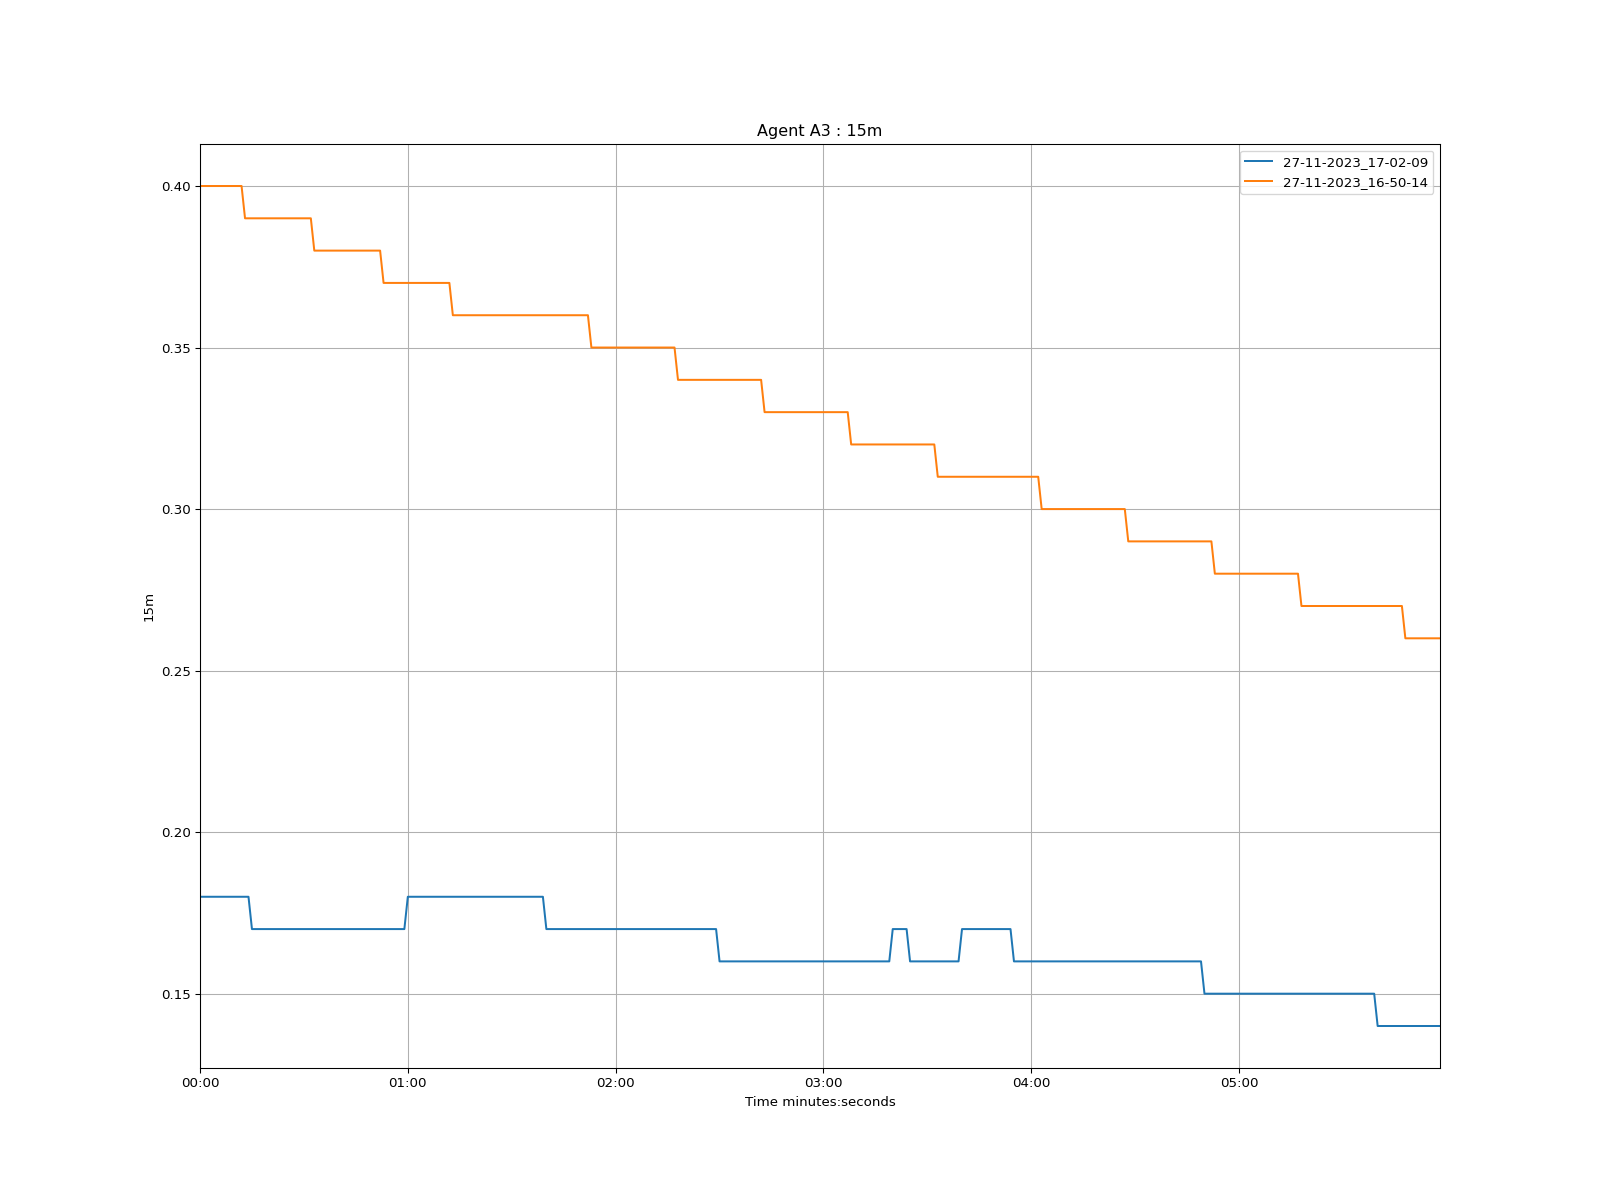

The table this chart was drawn from, first rows:
time, 27-11-2023_17-02-09, 27-11-2023_16-50-14
1970-01-01 00:00:00, 0.18, 0.4
1970-01-01 00:00:01, 0.18, 0.4
1970-01-01 00:00:02, 0.18, 0.4
1970-01-01 00:00:03, 0.18, 0.4
1970-01-01 00:00:04, 0.18, 0.4
1970-01-01 00:00:05, 0.18, 0.4
1970-01-01 00:00:06, 0.18, 0.4
1970-01-01 00:00:07, 0.18, 0.4
1970-01-01 00:00:08, 0.18, 0.4
1970-01-01 00:00:09, 0.18, 0.4
1970-01-01 00:00:10, 0.18, 0.4
1970-01-01 00:00:11, 0.18, 0.4
1970-01-01 00:00:12, 0.18, 0.4
1970-01-01 00:00:13, 0.18, 0.39
1970-01-01 00:00:14, 0.18, 0.39
1970-01-01 00:00:15, 0.17, 0.39
1970-01-01 00:00:16, 0.17, 0.39
1970-01-01 00:00:17, 0.17, 0.39
1970-01-01 00:00:18, 0.17, 0.39
1970-01-01 00:00:19, 0.17, 0.39
1970-01-01 00:00:20, 0.17, 0.39
1970-01-01 00:00:21, 0.17, 0.39
1970-01-01 00:00:22, 0.17, 0.39
1970-01-01 00:00:23, 0.17, 0.39
1970-01-01 00:00:24, 0.17, 0.39
1970-01-01 00:00:25, 0.17, 0.39
1970-01-01 00:00:26, 0.17, 0.39
1970-01-01 00:00:27, 0.17, 0.39
1970-01-01 00:00:28, 0.17, 0.39
1970-01-01 00:00:29, 0.17, 0.39
1970-01-01 00:00:30, 0.17, 0.39
1970-01-01 00:00:31, 0.17, 0.39
1970-01-01 00:00:32, 0.17, 0.39
1970-01-01 00:00:33, 0.17, 0.38
1970-01-01 00:00:34, 0.17, 0.38
1970-01-01 00:00:35, 0.17, 0.38
1970-01-01 00:00:36, 0.17, 0.38
1970-01-01 00:00:37, 0.17, 0.38
1970-01-01 00:00:38, 0.17, 0.38
1970-01-01 00:00:39, 0.17, 0.38
1970-01-01 00:00:40, 0.17, 0.38
1970-01-01 00:00:41, 0.17, 0.38
1970-01-01 00:00:42, 0.17, 0.38
1970-01-01 00:00:43, 0.17, 0.38
1970-01-01 00:00:44, 0.17, 0.38
1970-01-01 00:00:45, 0.17, 0.38
1970-01-01 00:00:46, 0.17, 0.38
1970-01-01 00:00:47, 0.17, 0.38
1970-01-01 00:00:48, 0.17, 0.38
1970-01-01 00:00:49, 0.17, 0.38
1970-01-01 00:00:50, 0.17, 0.38
1970-01-01 00:00:51, 0.17, 0.38
1970-01-01 00:00:52, 0.17, 0.38
1970-01-01 00:00:53, 0.17, 0.37
1970-01-01 00:00:54, 0.17, 0.37
1970-01-01 00:00:55, 0.17, 0.37
1970-01-01 00:00:56, 0.17, 0.37
1970-01-01 00:00:57, 0.17, 0.37
1970-01-01 00:00:58, 0.17, 0.37
1970-01-01 00:00:59, 0.17, 0.37
... 299 more rows
